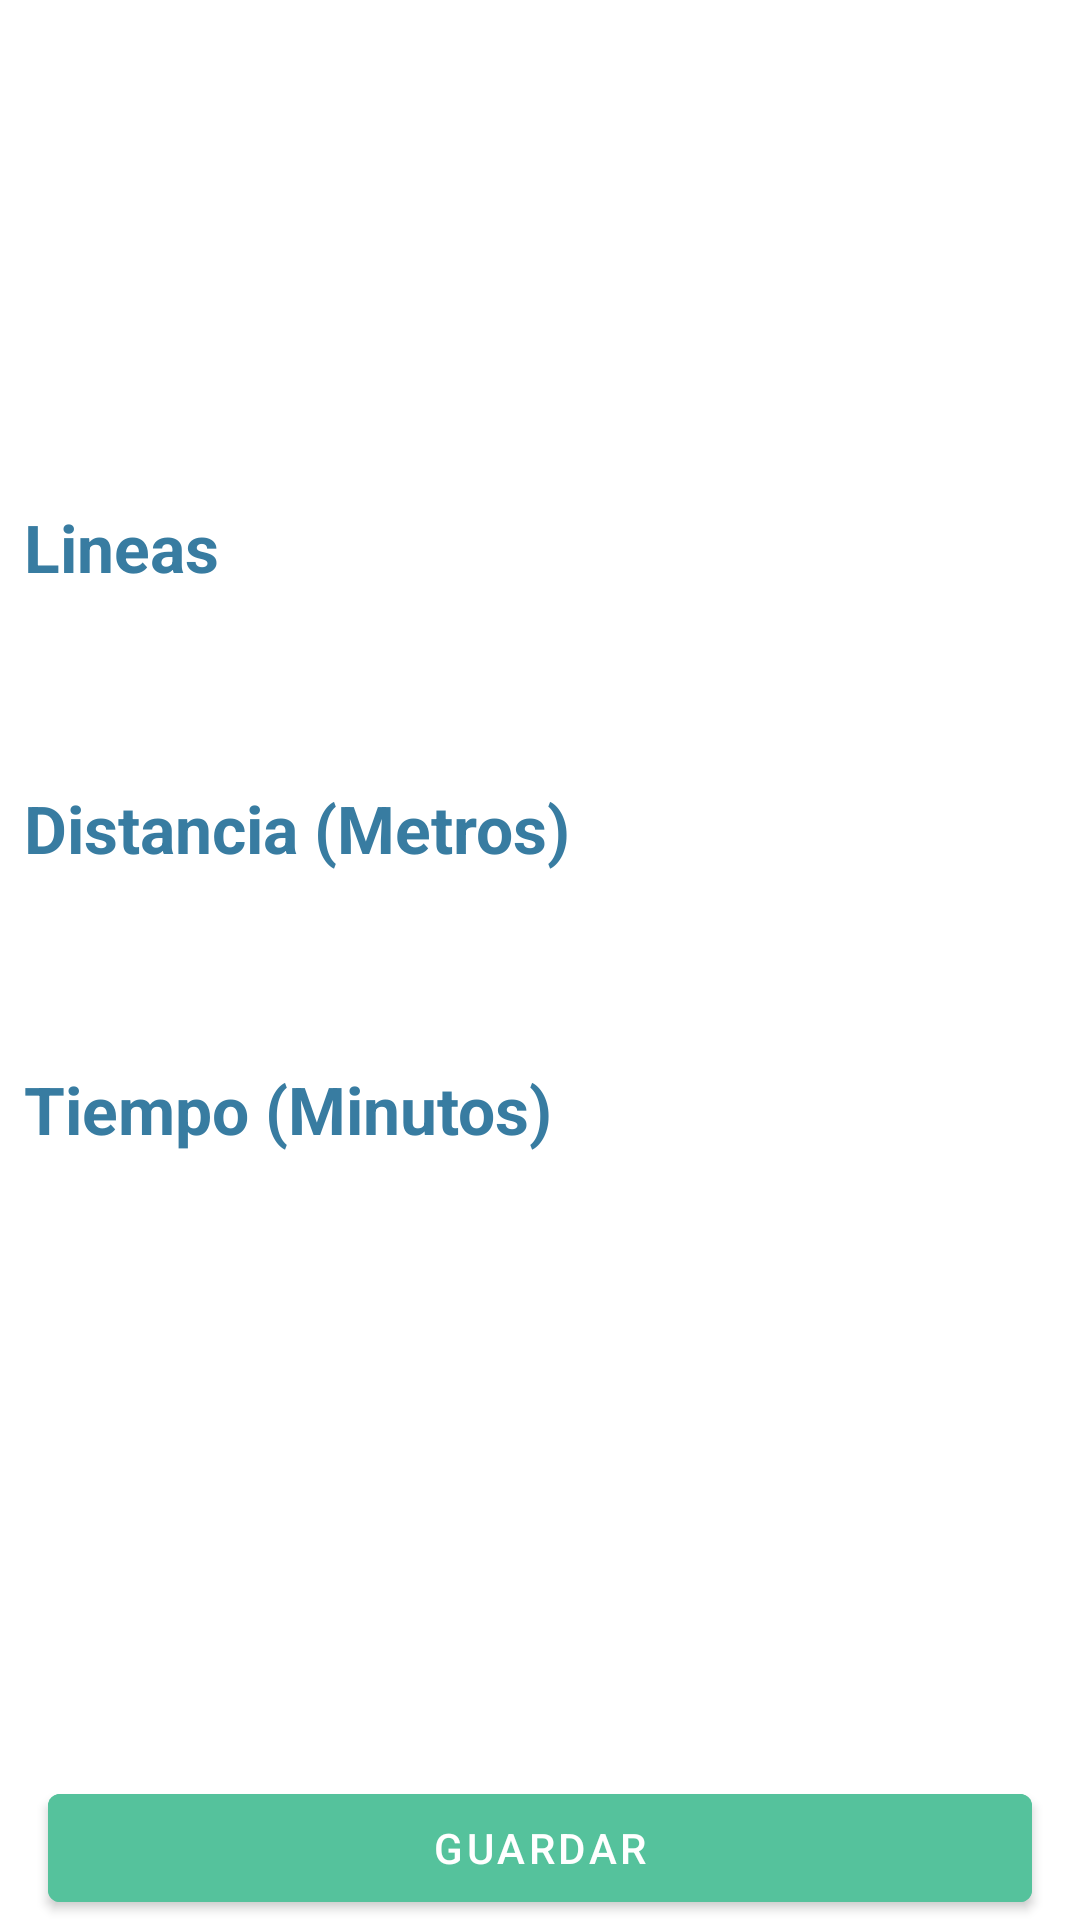

This screen was rendered from an Android layout file. Write that file and the resources it references.
<!-- AndroidManifest.xml: application theme AppThemeMaterial -->
<!-- res/layout/activity_selector.xml -->
<?xml version="1.0" encoding="utf-8"?>
<androidx.constraintlayout.widget.ConstraintLayout xmlns:android="http://schemas.android.com/apk/res/android"
    xmlns:app="http://schemas.android.com/apk/res-auto"
    xmlns:tools="http://schemas.android.com/tools"
    android:layout_width="match_parent"
    android:layout_height="match_parent"
    tools:context=".ui.mod3.pushone.SelectorActivity">

    <Button
        android:id="@+id/btnSave"
        android:layout_width="0dp"
        android:layout_height="wrap_content"
        android:layout_marginStart="16dp"
        android:layout_marginEnd="16dp"
        android:text="Guardar"
        android:backgroundTint="@color/colorAccent"
        app:layout_constraintBottom_toBottomOf="parent"
        app:layout_constraintEnd_toEndOf="parent"
        app:layout_constraintStart_toStartOf="parent" />

    <LinearLayout
        android:layout_width="0dp"
        android:layout_height="wrap_content"
        android:layout_marginStart="8dp"
        android:layout_marginTop="8dp"
        android:layout_marginEnd="8dp"
        android:orientation="vertical"
        app:layout_constraintBottom_toTopOf="@+id/btnSave"
        app:layout_constraintEnd_toEndOf="parent"
        app:layout_constraintStart_toStartOf="parent"
        app:layout_constraintTop_toTopOf="parent">

        <LinearLayout
            android:layout_width="match_parent"
            android:layout_height="wrap_content"
            android:orientation="vertical">

            <TextView
                style="@style/tView_Tittle"
                android:layout_width="match_parent"
                android:layout_height="wrap_content"
                android:text="Lineas" />

            <EditText
                android:id="@+id/eTextLines"
                android:inputType="number"
                android:textAlignment="center"
                android:padding="12dp"
                android:layout_width="match_parent"
                android:layout_height="wrap_content"
                android:background="@drawable/shadow_center"
                />

        </LinearLayout>

        <LinearLayout
            android:layout_marginTop="16dp"
            android:layout_width="match_parent"
            android:layout_height="wrap_content"
            android:orientation="vertical">

            <TextView
                style="@style/tView_Tittle"
                android:layout_width="match_parent"
                android:layout_height="wrap_content"
                android:text="Distancia (Metros)" />
            <EditText
                android:id="@+id/eTextDistance"
                android:inputType="numberDecimal"
                android:textAlignment="center"
                android:padding="12dp"
                android:layout_width="match_parent"
                android:layout_height="wrap_content"
                android:background="@drawable/shadow_center"
                />

        </LinearLayout>

        <LinearLayout
            android:layout_marginTop="16dp"
            android:layout_width="match_parent"
            android:layout_height="wrap_content"
            android:orientation="vertical">

            <TextView
                style="@style/tView_Tittle"
                android:layout_width="match_parent"
                android:layout_height="wrap_content"
                android:text="Tiempo (Minutos)" />
            <EditText
                android:id="@+id/eTextTime"
                android:inputType="numberDecimal"
                android:textAlignment="center"
                android:padding="12dp"
                android:layout_width="match_parent"
                android:layout_height="wrap_content"
                android:background="@drawable/shadow_center"
                />

        </LinearLayout>
    </LinearLayout>
</androidx.constraintlayout.widget.ConstraintLayout>
<!-- resources referenced by this layout -->
<resources>
  <color name="colorAccent">#55c29c</color>
  <style name="tView_Tittle">
          <item name="android:textSize">@dimen/tViewTittle</item>
          <item name="android:textStyle">bold</item>
          <item name="android:textColor">@color/colorPrimaryDark</item>
      </style>
  <style name="AppThemeMaterial" parent="Theme.MaterialComponents.Light.DarkActionBar">
          
          <item name="colorPrimary">@color/colorPrimary</item>
          <item name="colorPrimaryDark">@color/colorPrimaryDark</item>
          <item name="colorAccent">@color/colorAccent</item>
      </style>
  <dimen name="tViewTittle">22sp</dimen>
  <color name="colorPrimaryDark">#387ca1</color>
  <color name="colorPrimary">#52adc7</color>
</resources>
